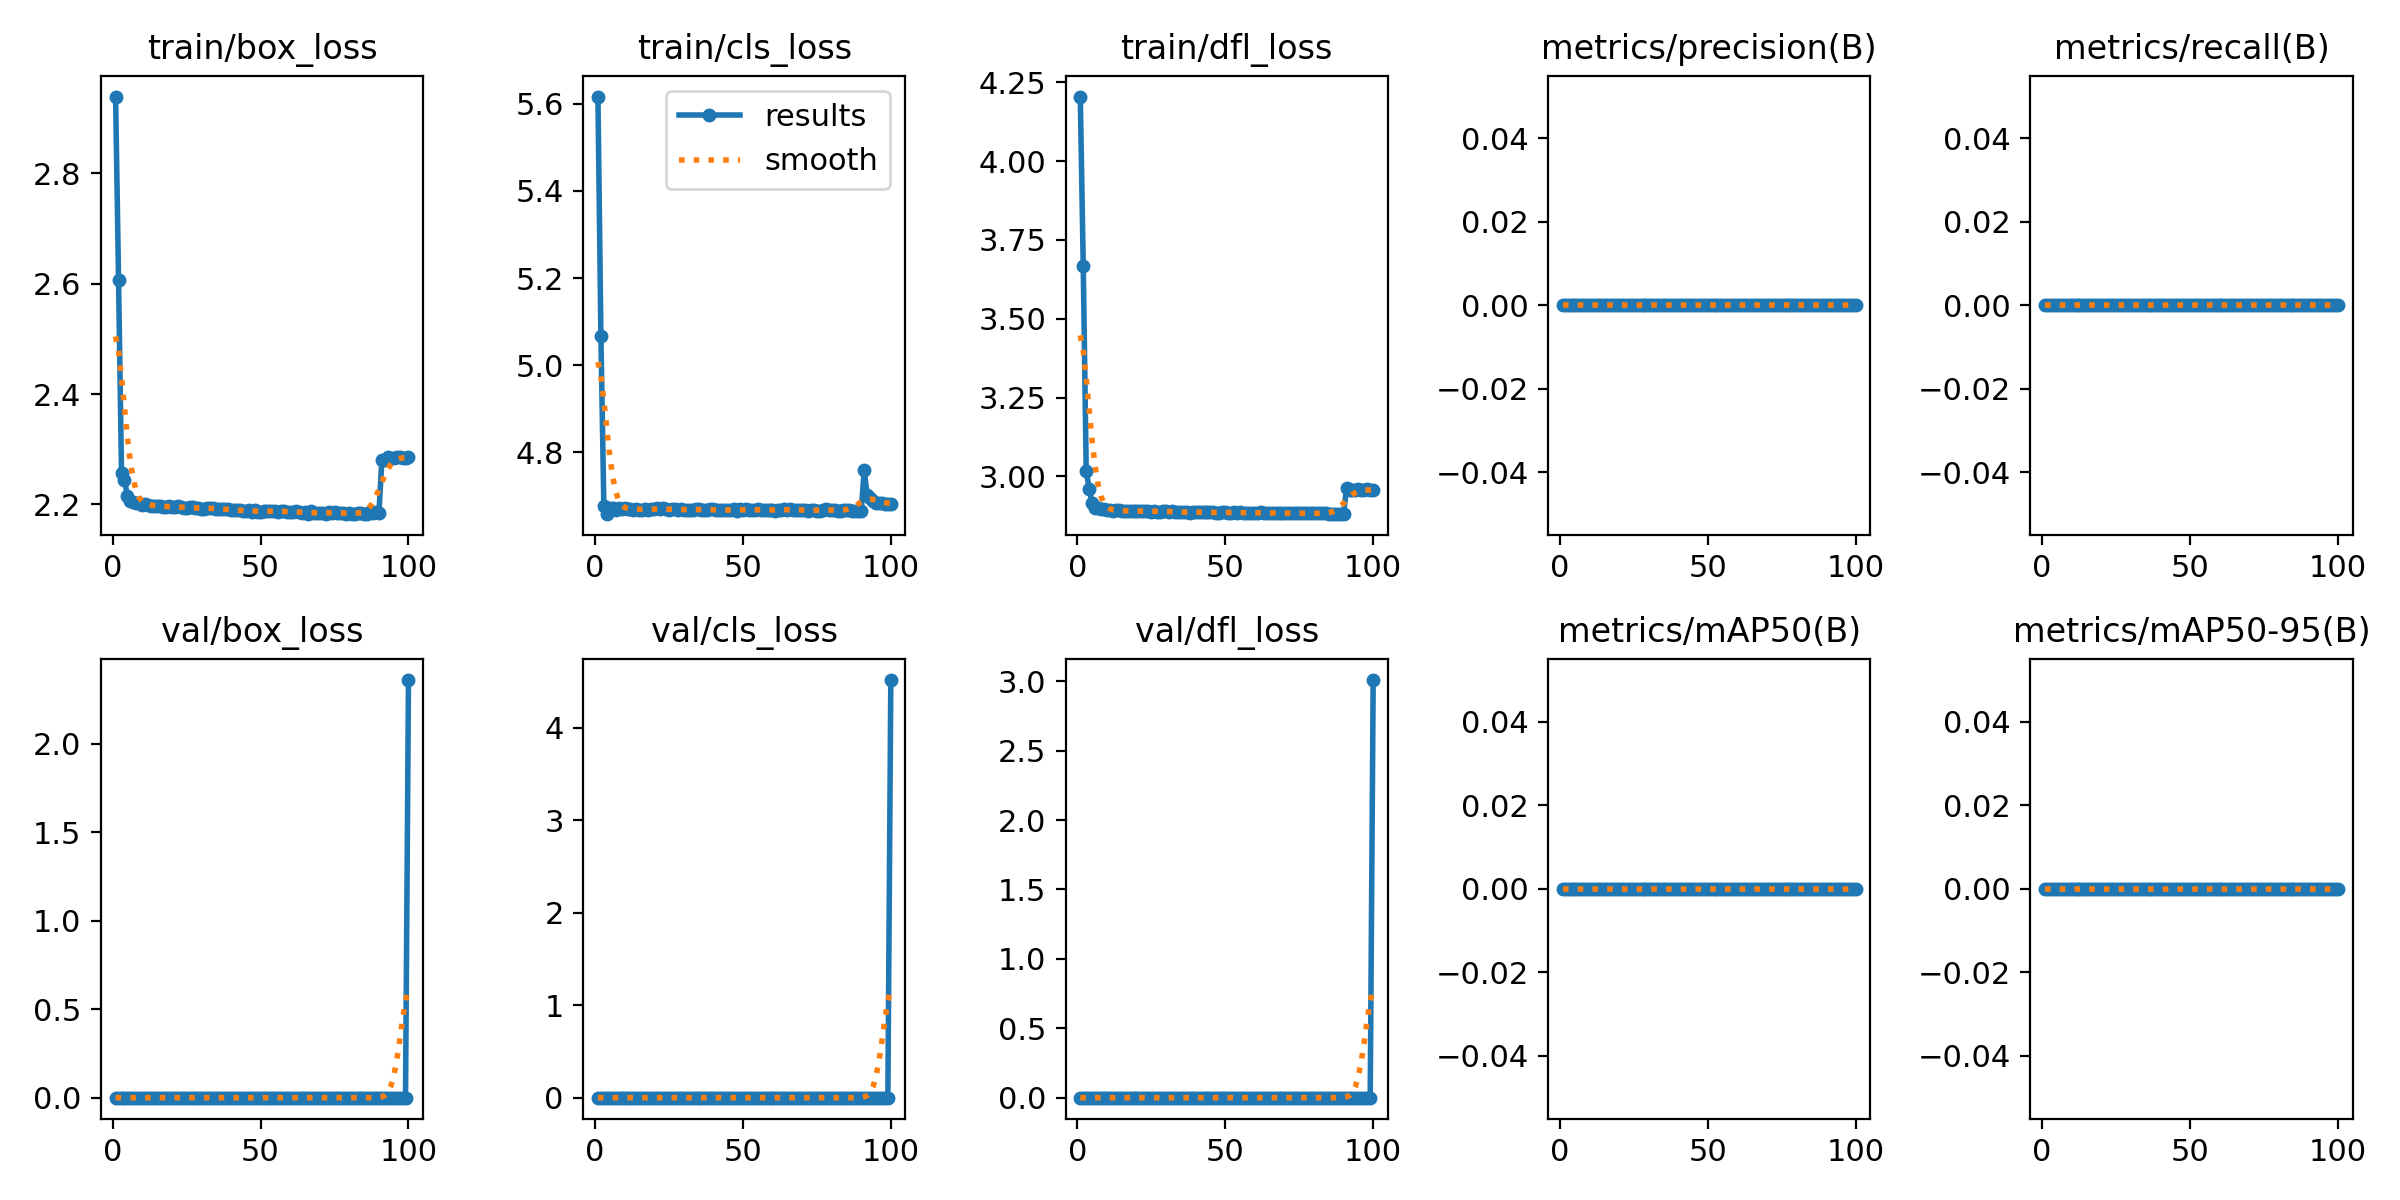

The data file committed next to this chart (first rows):
epoch, time, train/box_loss, train/cls_loss, train/dfl_loss, metrics/precision(B), metrics/recall(B), metrics/mAP50(B), metrics/mAP50-95(B), val/box_loss, val/cls_loss, val/dfl_loss, lr/pg0, lr/pg1, lr/pg2
1, 622.6, 2.939, 5.617, 4.204, 0, 0, 0, 0, 0, 0, 0, 0.003326, 0.003326, 0.003326
2, 1230, 2.607, 5.068, 3.667, 0, 0, 0, 0, 0, 0, 0, 0.006594, 0.006594, 0.006594
3, 1836, 2.258, 4.677, 3.018, 0, 0, 0, 0, 0, 0, 0, 0.009795, 0.009795, 0.009795
4, 2444, 2.245, 4.658, 2.961, 0, 0, 0, 0, 0, 0, 0, 0.009703, 0.009703, 0.009703
5, 3049, 2.215, 4.671, 2.914, 0, 0, 0, 0, 0, 0, 0, 0.009604, 0.009604, 0.009604
6, 3660, 2.206, 4.673, 2.901, 0, 0, 0, 0, 0, 0, 0, 0.009505, 0.009505, 0.009505
7, 4270, 2.204, 4.669, 2.899, 0, 0, 0, 0, 0, 0, 0, 0.009406, 0.009406, 0.009406
8, 4879, 2.203, 4.672, 2.896, 0, 0, 0, 0, 0, 0, 0, 0.009307, 0.009307, 0.009307
9, 5486, 2.202, 4.67, 2.897, 0, 0, 0, 0, 0, 0, 0, 0.009208, 0.009208, 0.009208
10, 6096, 2.198, 4.673, 2.893, 0, 0, 0, 0, 0, 0, 0, 0.009109, 0.009109, 0.009109
11, 6706, 2.2, 4.67, 2.893, 0, 0, 0, 0, 0, 0, 0, 0.00901, 0.00901, 0.00901
12, 7314, 2.2, 4.671, 2.892, 0, 0, 0, 0, 0, 0, 0, 0.008911, 0.008911, 0.008911
13, 7919, 2.197, 4.668, 2.893, 0, 0, 0, 0, 0, 0, 0, 0.008812, 0.008812, 0.008812
14, 8526, 2.198, 4.67, 2.892, 0, 0, 0, 0, 0, 0, 0, 0.008713, 0.008713, 0.008713
15, 9133, 2.198, 4.669, 2.891, 0, 0, 0, 0, 0, 0, 0, 0.008614, 0.008614, 0.008614
16, 9743, 2.197, 4.667, 2.889, 0, 0, 0, 0, 0, 0, 0, 0.008515, 0.008515, 0.008515
17, 10350, 2.195, 4.669, 2.891, 0, 0, 0, 0, 0, 0, 0, 0.008416, 0.008416, 0.008416
18, 10955, 2.196, 4.669, 2.892, 0, 0, 0, 0, 0, 0, 0, 0.008317, 0.008317, 0.008317
19, 11568, 2.197, 4.671, 2.89, 0, 0, 0, 0, 0, 0, 0, 0.008218, 0.008218, 0.008218
20, 12188, 2.195, 4.669, 2.89, 0, 0, 0, 0, 0, 0, 0, 0.008119, 0.008119, 0.008119
21, 12803, 2.196, 4.673, 2.89, 0, 0, 0, 0, 0, 0, 0, 0.00802, 0.00802, 0.00802
22, 13417, 2.196, 4.669, 2.889, 0, 0, 0, 0, 0, 0, 0, 0.007921, 0.007921, 0.007921
23, 14035, 2.195, 4.671, 2.89, 0, 0, 0, 0, 0, 0, 0, 0.007822, 0.007822, 0.007822
24, 14650, 2.193, 4.669, 2.891, 0, 0, 0, 0, 0, 0, 0, 0.007723, 0.007723, 0.007723
25, 15266, 2.194, 4.668, 2.888, 0, 0, 0, 0, 0, 0, 0, 0.007624, 0.007624, 0.007624
26, 15884, 2.195, 4.669, 2.891, 0, 0, 0, 0, 0, 0, 0, 0.007525, 0.007525, 0.007525
27, 16499, 2.195, 4.67, 2.888, 0, 0, 0, 0, 0, 0, 0, 0.007426, 0.007426, 0.007426
28, 17111, 2.194, 4.668, 2.889, 0, 0, 0, 0, 0, 0, 0, 0.007327, 0.007327, 0.007327
29, 17725, 2.194, 4.67, 2.889, 0, 0, 0, 0, 0, 0, 0, 0.007228, 0.007228, 0.007228
30, 18338, 2.192, 4.668, 2.891, 0, 0, 0, 0, 0, 0, 0, 0.007129, 0.007129, 0.007129
31, 18954, 2.192, 4.667, 2.889, 0, 0, 0, 0, 0, 0, 0, 0.00703, 0.00703, 0.00703
32, 19572, 2.193, 4.667, 2.889, 0, 0, 0, 0, 0, 0, 0, 0.006931, 0.006931, 0.006931
33, 20184, 2.194, 4.667, 2.887, 0, 0, 0, 0, 0, 0, 0, 0.006832, 0.006832, 0.006832
34, 20797, 2.193, 4.671, 2.887, 0, 0, 0, 0, 0, 0, 0, 0.006733, 0.006733, 0.006733
35, 21414, 2.192, 4.671, 2.887, 0, 0, 0, 0, 0, 0, 0, 0.006634, 0.006634, 0.006634
36, 22029, 2.192, 4.668, 2.887, 0, 0, 0, 0, 0, 0, 0, 0.006535, 0.006535, 0.006535
37, 22645, 2.192, 4.667, 2.886, 0, 0, 0, 0, 0, 0, 0, 0.006436, 0.006436, 0.006436
38, 23262, 2.192, 4.668, 2.885, 0, 0, 0, 0, 0, 0, 0, 0.006337, 0.006337, 0.006337
39, 23878, 2.192, 4.669, 2.886, 0, 0, 0, 0, 0, 0, 0, 0.006238, 0.006238, 0.006238
40, 24495, 2.19, 4.669, 2.886, 0, 0, 0, 0, 0, 0, 0, 0.006139, 0.006139, 0.006139
41, 25110, 2.19, 4.668, 2.888, 0, 0, 0, 0, 0, 0, 0, 0.00604, 0.00604, 0.00604
42, 25727, 2.189, 4.667, 2.887, 0, 0, 0, 0, 0, 0, 0, 0.005941, 0.005941, 0.005941
43, 26345, 2.191, 4.668, 2.886, 0, 0, 0, 0, 0, 0, 0, 0.005842, 0.005842, 0.005842
44, 26960, 2.188, 4.667, 2.886, 0, 0, 0, 0, 0, 0, 0, 0.005743, 0.005743, 0.005743
45, 27574, 2.187, 4.667, 2.886, 0, 0, 0, 0, 0, 0, 0, 0.005644, 0.005644, 0.005644
46, 28191, 2.189, 4.667, 2.886, 0, 0, 0, 0, 0, 0, 0, 0.005545, 0.005545, 0.005545
47, 28805, 2.187, 4.67, 2.885, 0, 0, 0, 0, 0, 0, 0, 0.005446, 0.005446, 0.005446
48, 29422, 2.189, 4.666, 2.884, 0, 0, 0, 0, 0, 0, 0, 0.005347, 0.005347, 0.005347
49, 30038, 2.187, 4.669, 2.886, 0, 0, 0, 0, 0, 0, 0, 0.005248, 0.005248, 0.005248
50, 30653, 2.187, 4.668, 2.887, 0, 0, 0, 0, 0, 0, 0, 0.005149, 0.005149, 0.005149
51, 31269, 2.188, 4.669, 2.885, 0, 0, 0, 0, 0, 0, 0, 0.00505, 0.00505, 0.00505
52, 31884, 2.188, 4.668, 2.885, 0, 0, 0, 0, 0, 0, 0, 0.004951, 0.004951, 0.004951
53, 32499, 2.188, 4.668, 2.886, 0, 0, 0, 0, 0, 0, 0, 0.004852, 0.004852, 0.004852
54, 33114, 2.188, 4.668, 2.885, 0, 0, 0, 0, 0, 0, 0, 0.004753, 0.004753, 0.004753
55, 33727, 2.187, 4.669, 2.886, 0, 0, 0, 0, 0, 0, 0, 0.004654, 0.004654, 0.004654
56, 34343, 2.187, 4.669, 2.885, 0, 0, 0, 0, 0, 0, 0, 0.004555, 0.004555, 0.004555
57, 34959, 2.188, 4.668, 2.885, 0, 0, 0, 0, 0, 0, 0, 0.004456, 0.004456, 0.004456
58, 35574, 2.188, 4.669, 2.885, 0, 0, 0, 0, 0, 0, 0, 0.004357, 0.004357, 0.004357
59, 36191, 2.187, 4.667, 2.885, 0, 0, 0, 0, 0, 0, 0, 0.004258, 0.004258, 0.004258
60, 36807, 2.187, 4.669, 2.884, 0, 0, 0, 0, 0, 0, 0, 0.004159, 0.004159, 0.004159
... 40 more rows
